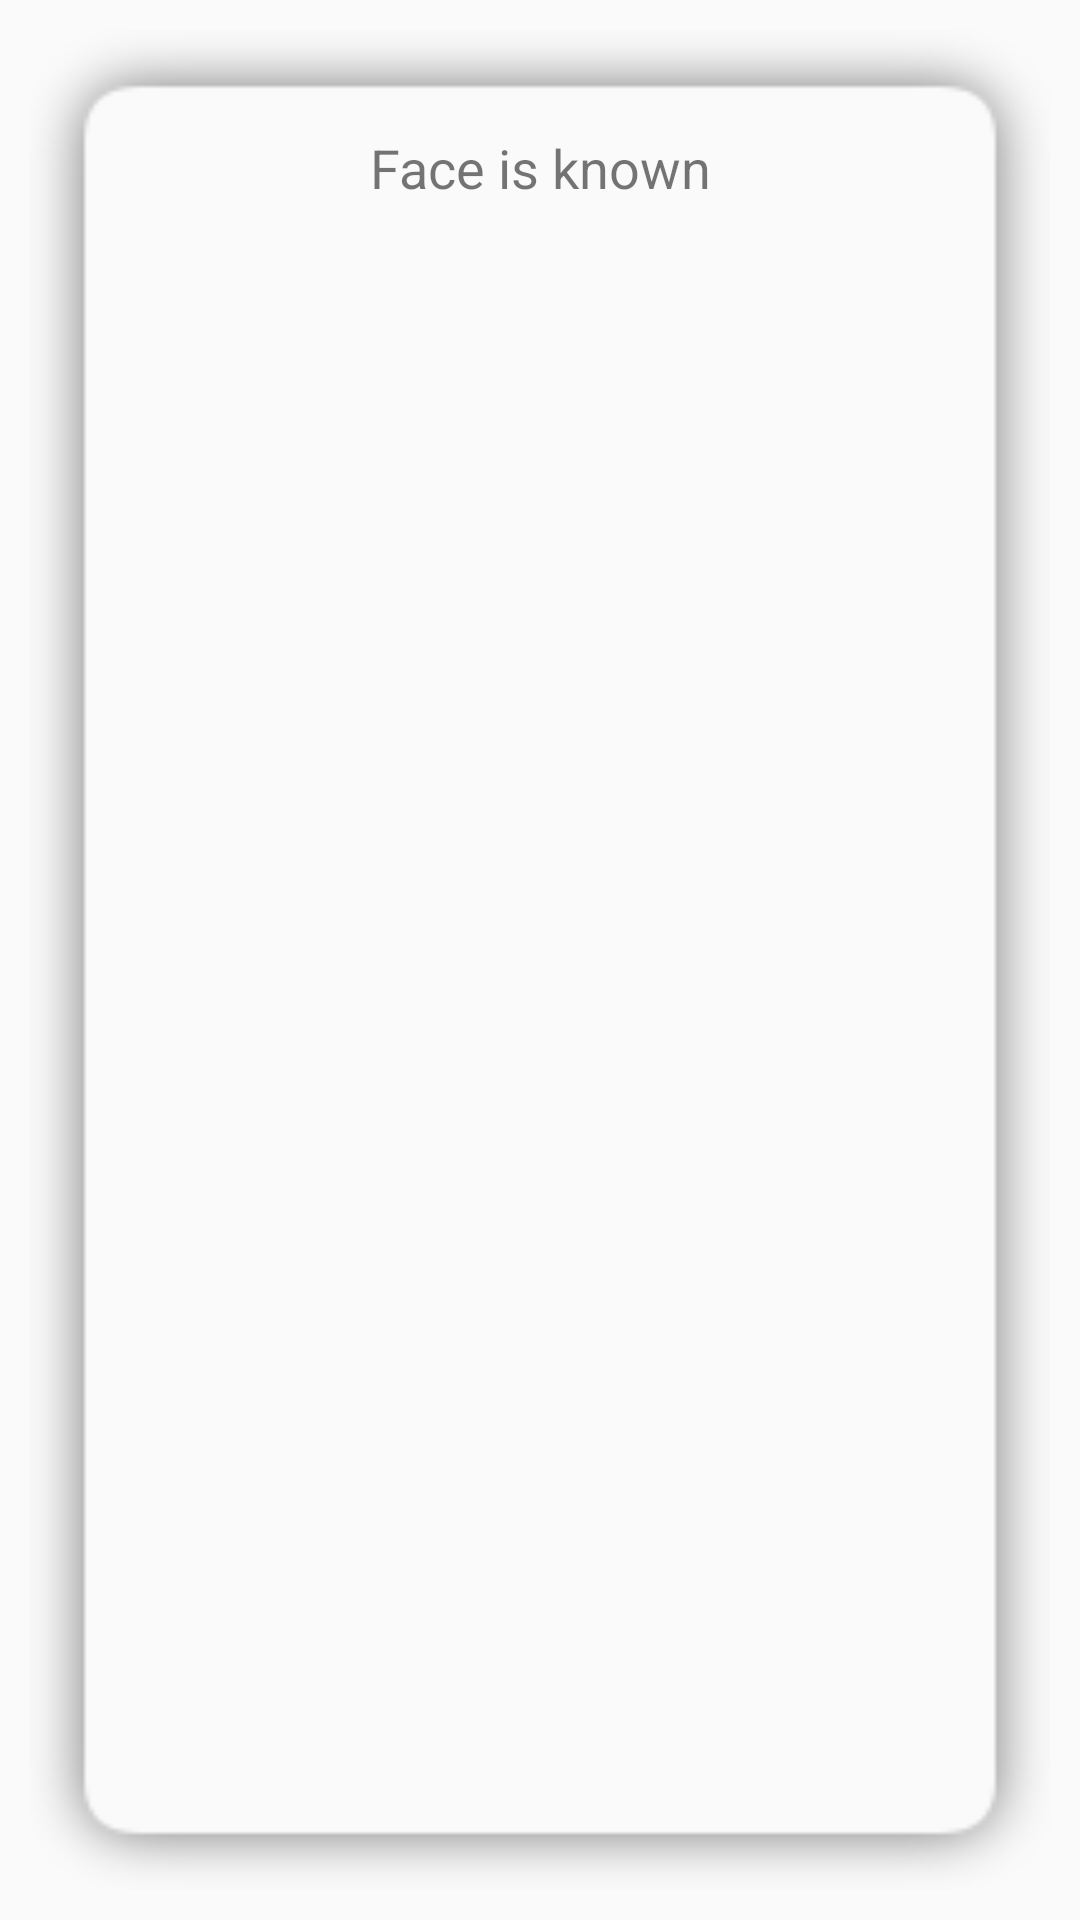

The Android layout XML behind this screen, and the referenced resources:
<!-- AndroidManifest.xml: application theme AppTheme -->
<!-- res/layout/activity_zoomed_view.xml -->
<?xml version="1.0" encoding="utf-8"?>
<LinearLayout xmlns:android="http://schemas.android.com/apk/res/android"
    android:orientation="vertical" android:layout_width="match_parent"
    android:layout_height="match_parent">

    <LinearLayout
        android:layout_width="match_parent"
        android:layout_height="match_parent"
        android:layout_margin="10dp"
        android:background="@drawable/shadow"
        android:orientation="vertical">


        <TextView
            android:id="@+id/textView2"
            android:layout_width="match_parent"
            android:layout_height="52dp"
            android:layout_marginTop="20dp"
            android:gravity="center"
            android:text="Face is known"
            android:textSize="18dp" />

        <ImageView
            android:id="@+id/zoomed_img_view"
            android:layout_width="match_parent"
            android:layout_height="290dp"
            android:layout_gravity="center"
            android:layout_marginLeft="20dp"
            android:layout_marginRight="20dp"
            android:padding="5dp" />


    </LinearLayout>

</LinearLayout>
<!-- resources referenced by this layout -->
<resources>
  <!-- drawable shadow: png bitmap (drawable, 7555 bytes) -->
  <style name="AppTheme" parent="Theme.AppCompat.Light.NoActionBar">
          
          <item name="colorPrimary">@color/colorPrimary</item>
          <item name="colorPrimaryDark">@color/colorPrimaryDark</item>
          <item name="colorAccent">@color/colorAccent</item>
      </style>
  <color name="colorPrimary">#0099ff</color>
  <color name="colorPrimaryDark">#0066cc</color>
  <color name="colorAccent">#0066cc</color>
</resources>
